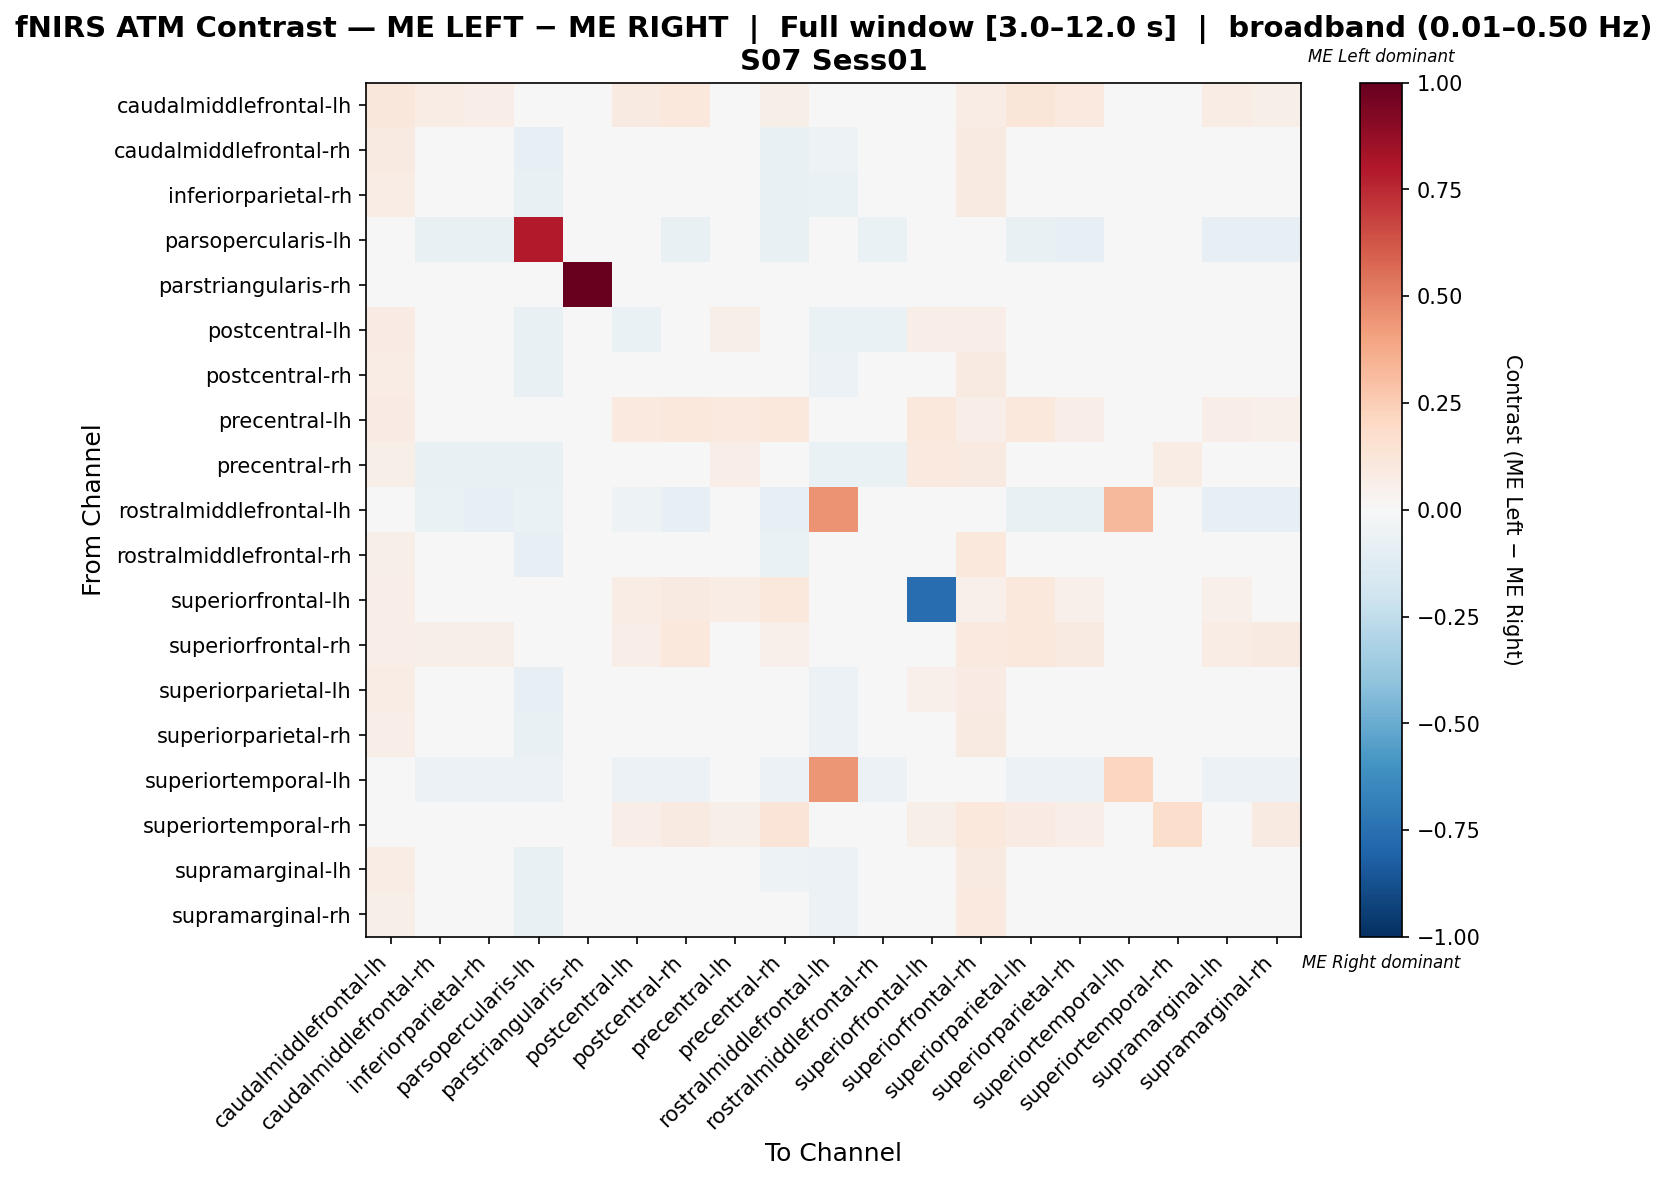

Values plotted in this chart, from the file beside it:
, caudalmiddlefrontal-lh, caudalmiddlefrontal-rh, inferiorparietal-rh, parsopercularis-lh, parstriangularis-rh, postcentral-lh, postcentral-rh, precentral-lh, precentral-rh, rostralmiddlefrontal-lh, rostralmiddlefrontal-rh, superiorfrontal-lh, superiorfrontal-rh, superiorparietal-lh, superiorparietal-rh, superiortemporal-lh, superiortemporal-rh, supramarginal-lh, supramarginal-rh
caudalmiddlefrontal-lh, 0.1102, 0.07087, 0.06299, 0.0, 0.0, 0.08661, 0.1024, 0.0315, 0.05512, 0.0, 0.02362, 0.04724, 0.07087, 0.1181, 0.09449, 0.0, 0.0, 0.07087, 0.05512
caudalmiddlefrontal-rh, 0.08929, -0.03304, 0.01878, -0.07944, 0.0, 0.01577, 0.0141, 0.0, -0.07051, -0.0514, -0.01652, 0.0, 0.08929, 0.02303, 0.03196, -0.03271, 0.0, 0.005174, -0.003755
inferiorparietal-rh, 0.07092, 0.01148, 0.03088, -0.07623, 0.0, -0.00229, 0.00512, 0.0, -0.0755, -0.06278, 0.00105, 0.0, 0.0922, 0.009605, 0.0167, -0.03139, 0.007092, -0.001972, 0.00512
parsopercularis-lh, 0.0, -0.07109, -0.07109, 0.7962, 0.0, -0.04265, -0.07583, 0.0, -0.07109, -0.04739, -0.06635, 0.0, 0.0, -0.07583, -0.08057, -0.03318, 0.0, -0.08057, -0.08057
parstriangularis-rh, 0.0, 0.0, 0.0, 0.0, 1.0, 0.0, 0.0, 0.0, 0.0, 0.0, 0.0, 0.0, 0.0, 0.0, 0.0, 0.0, 0.0, 0.0, 0.0
postcentral-lh, 0.08397, -0.03225, -0.03989, -0.07042, 0.0, -0.068, 0.02881, 0.06107, -0.00172, -0.06338, -0.06338, 0.0687, 0.0687, 0.03645, 0.03645, -0.0493, 0.03053, -0.009354, -0.01699
postcentral-rh, 0.07273, -0.02056, -0.03395, -0.07522, 0.0, 0.02393, 0.01163, 0.03636, -0.0294, -0.06195, -0.03013, 0.04545, 0.08636, 0.02514, -0.002011, -0.03097, 0.02727, -0.02462, -0.02007
precentral-lh, 0.08108, 0.0, 0.0, 0.0, 0.0, 0.09459, 0.1081, 0.09459, 0.1081, 0.0, 0.0, 0.1081, 0.06757, 0.1081, 0.06757, 0.0, 0.04054, 0.06757, 0.05405
precentral-rh, 0.05556, -0.07278, -0.07381, -0.07623, 0.0, 0.03452, 0.009004, 0.06349, 0.0373, -0.06278, -0.06278, 0.09524, 0.0873, 0.02143, -0.02619, -0.03139, 0.07143, -0.04655, -0.02274
rostralmiddlefrontal-lh, 0.0, -0.06878, -0.07937, -0.06349, 0.0, -0.05291, -0.07937, 0.0, -0.07937, 0.4512, -0.04762, 0.0, 0.0, -0.07407, -0.07407, 0.3266, 0.0, -0.07937, -0.07937
rostralmiddlefrontal-rh, 0.05814, -0.003946, 0.02586, -0.08485, 0.0, -0.0308, 0.0198, 0.0, -0.06716, -0.04242, -0.02213, 0.0, 0.1047, 0.0198, 0.0198, -0.03636, 0.0, 0.0198, 0.0198
superiorfrontal-lh, 0.06522, 0.0, 0.0, 0.0, 0.0, 0.07609, 0.08696, 0.07609, 0.1087, 0.0, 0.0, -0.7609, 0.05435, 0.1087, 0.05435, 0.0, 0.03261, 0.05435, 0.04348
superiorfrontal-rh, 0.06341, 0.05854, 0.05854, 0.0, 0.0, 0.06341, 0.1073, 0.03415, 0.05366, 0.0, 0.03415, 0.03415, 0.09756, 0.1024, 0.09268, 0.0, 0.03415, 0.07805, 0.0878
superiorparietal-lh, 0.07273, -0.02581, -0.03036, -0.08019, 0.0, 0.02556, 0.01038, 0.03636, -0.02581, -0.0566, -0.03422, 0.05455, 0.08182, 0.02401, 0.001115, -0.03302, 0.02273, -0.02161, -0.02161
superiorparietal-rh, 0.06863, -0.01884, -0.01884, -0.07798, 0.0, 0.02766, 0.01088, 0.03431, -0.04335, -0.05505, -0.025, 0.03431, 0.08824, 0.01579, 0.01183, -0.03211, 0.01961, -0.02217, -0.0179
superiortemporal-lh, 0.0, -0.05932, -0.05932, -0.05932, 0.0, -0.05932, -0.05932, 0.0, -0.05932, 0.4407, -0.05932, 0.0, 0.0, -0.05932, -0.05932, 0.2119, 0.0, -0.05932, -0.05932
superiortemporal-rh, 0.02299, 0.0, 0.01149, 0.0, 0.0, 0.06897, 0.09195, 0.05747, 0.1264, 0.0, 0.0, 0.05747, 0.1034, 0.08046, 0.06897, 0.0, 0.1724, 0.04598, 0.09195
supramarginal-lh, 0.07514, -0.007889, -0.01069, -0.07296, 0.0, 0.01059, 0.01392, 0.0289, -0.05115, -0.06009, -0.01384, 0.0289, 0.09249, 0.01821, -0.0004466, -0.03004, 0.01156, -0.01481, -0.01779
supramarginal-rh, 0.05528, -0.02265, -0.02125, -0.07359, 0.0, 0.01199, 0.009593, 0.03015, -0.04135, -0.06061, -0.01538, 0.03015, 0.1005, 0.01392, 0.0009354, -0.0303, 0.03015, -0.01344, -0.00409
